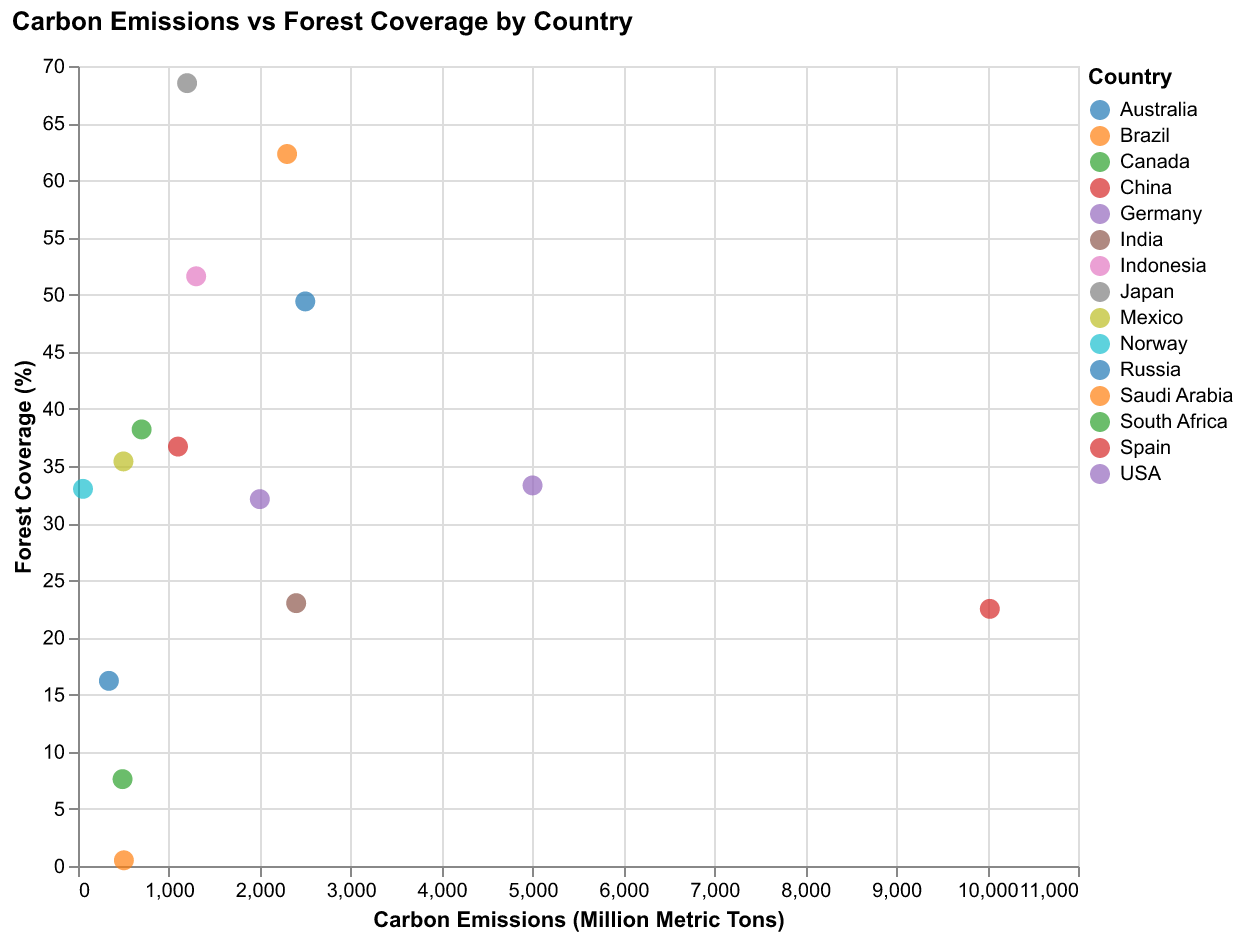

Data behind this chart, as committed beside it:
Country, Carbon Emissions, Forest Coverage
USA, 5000, 33.3
Canada, 700, 38.2
Germany, 2000, 32.1
Spain, 1100, 36.7
China, 10030, 22.5
India, 2400, 23.0
Russia, 2500, 49.4
Brazil, 2300, 62.3
Saudi Arabia, 505, 0.5
South Africa, 490, 7.6
Australia, 340, 16.2
Japan, 1200, 68.5
Mexico, 500, 35.4
Indonesia, 1300, 51.6
Norway, 55, 33.0
